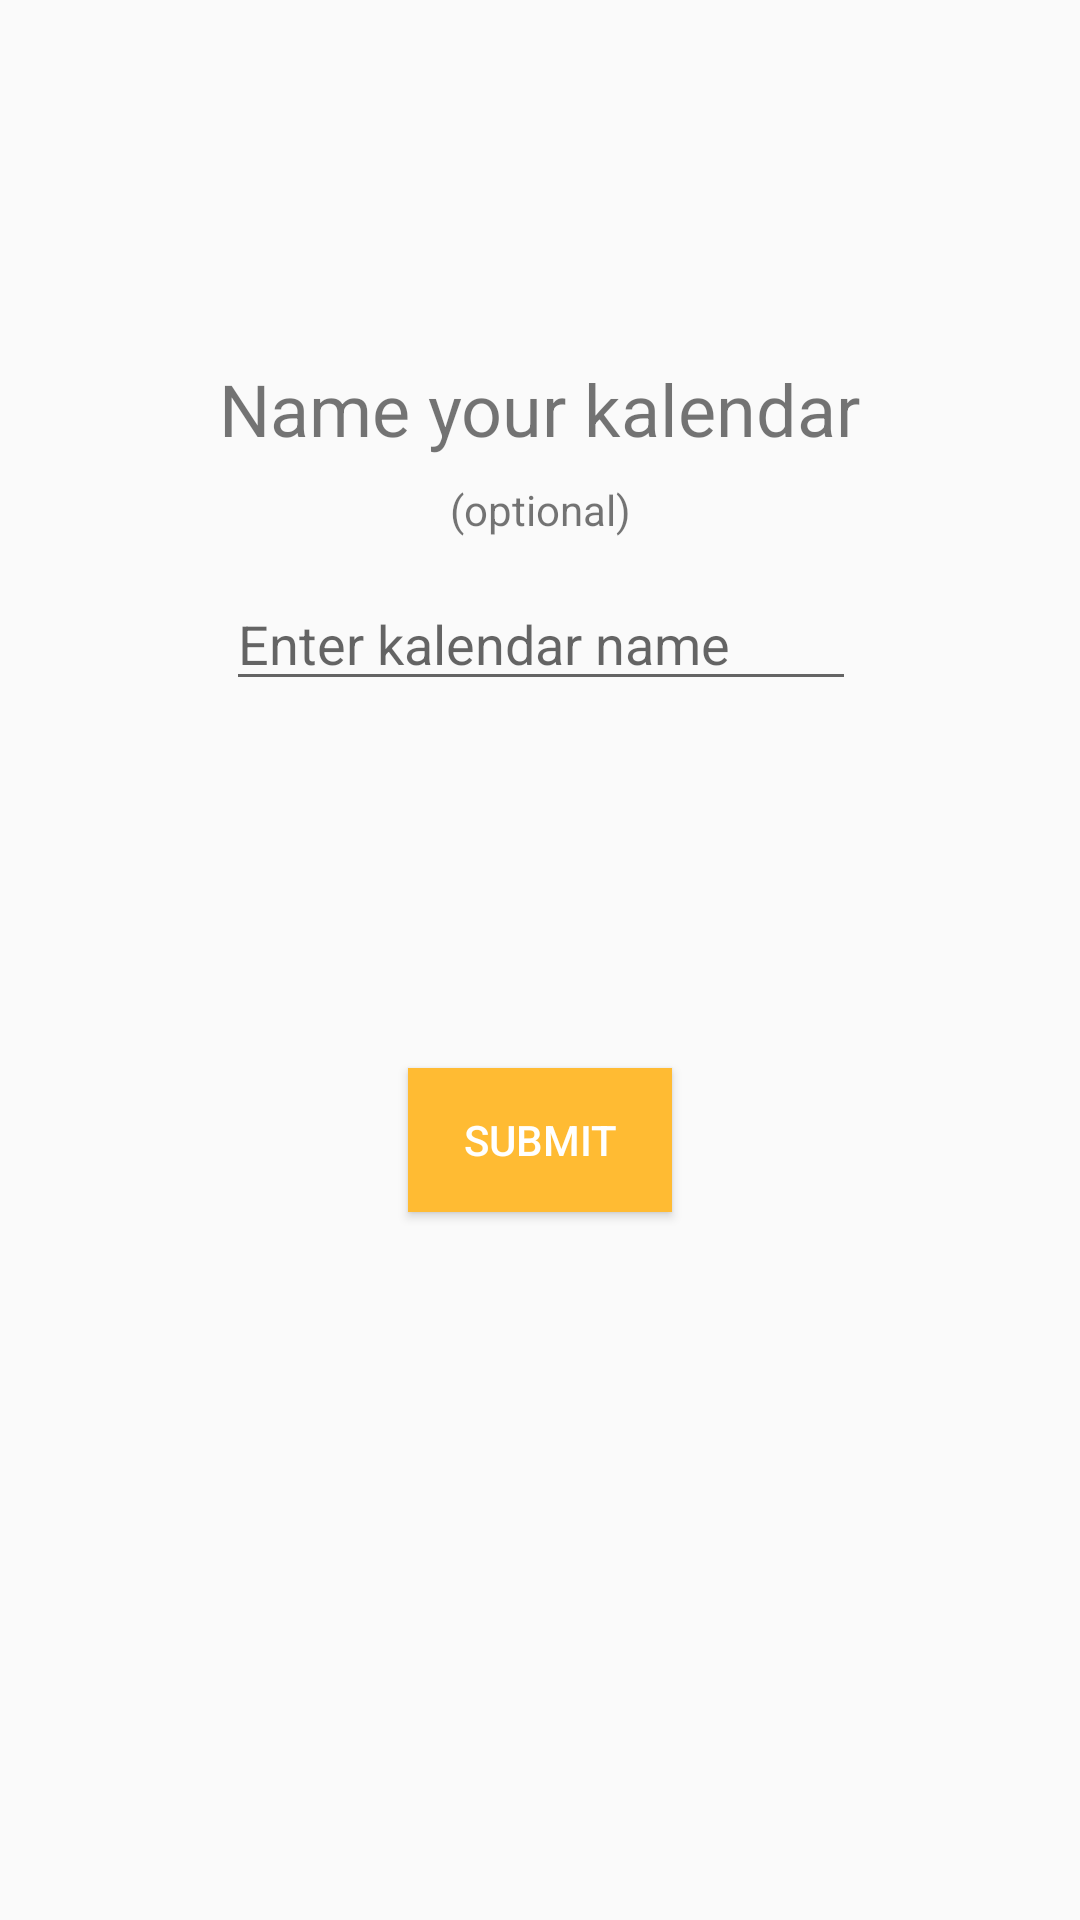

Reconstruct the res/layout file that produces this screen, plus the resources it refers to.
<!-- AndroidManifest.xml: application theme AppTheme -->
<!-- res/layout/activity_custom_name.xml -->
<?xml version="1.0" encoding="utf-8"?>
<android.support.constraint.ConstraintLayout xmlns:android="http://schemas.android.com/apk/res/android"
    xmlns:app="http://schemas.android.com/apk/res-auto"
    xmlns:tools="http://schemas.android.com/tools"
    android:layout_width="match_parent"
    android:layout_height="match_parent"
    tools:context=".CustomNameActivity">

    <TextView
        android:id="@+id/customNameLabel"
        android:layout_width="wrap_content"
        android:layout_height="wrap_content"
        android:layout_marginTop="120dp"
        android:text="@string/name_your_kalendar"
        android:textSize="24sp"
        app:layout_constraintEnd_toEndOf="parent"
        app:layout_constraintStart_toStartOf="parent"
        app:layout_constraintTop_toTopOf="parent" />

    <TextView
        android:id="@+id/optionalLabel"
        android:layout_width="wrap_content"
        android:layout_height="wrap_content"
        android:layout_marginBottom="8dp"
        android:layout_marginTop="8dp"
        android:text="@string/optional"
        app:layout_constraintBottom_toTopOf="@+id/customName"
        app:layout_constraintEnd_toEndOf="parent"
        app:layout_constraintHorizontal_bias="0.501"
        app:layout_constraintStart_toStartOf="parent"
        app:layout_constraintTop_toBottomOf="@+id/customNameLabel"
        app:layout_constraintVertical_bias="0.0" />

    <EditText
        android:id="@+id/customName"
        android:layout_width="wrap_content"
        android:layout_height="wrap_content"
        android:layout_marginBottom="8dp"
        android:layout_marginTop="40dp"
        android:ems="10"
        android:hint="@string/enter_kalendar_name"
        android:inputType="textPersonName"
        app:layout_constraintBottom_toTopOf="@+id/button3"
        app:layout_constraintEnd_toEndOf="parent"
        app:layout_constraintHorizontal_bias="0.502"
        app:layout_constraintStart_toStartOf="parent"
        app:layout_constraintTop_toBottomOf="@+id/customNameLabel"
        app:layout_constraintVertical_bias="0.82" />

    <Button
        android:id="@+id/submitCustomName"
        android:layout_width="wrap_content"
        android:layout_height="wrap_content"
        android:layout_marginBottom="236dp"
        android:layout_marginTop="8dp"
        android:background="@android:color/holo_orange_light"
        android:text="@string/submit"
        android:textColor="@android:color/white"
        app:layout_constraintBottom_toBottomOf="parent"
        app:layout_constraintEnd_toEndOf="parent"
        app:layout_constraintStart_toStartOf="parent"
        app:layout_constraintTop_toBottomOf="@+id/enterCustomName"
        app:layout_constraintVertical_bias="0.115" />

    <ProgressBar
        android:id="@+id/progressBar"
        style="?android:attr/progressBarStyleLarge"
        android:layout_width="wrap_content"
        android:layout_height="wrap_content"
        android:layout_centerHorizontal="true"
        android:layout_centerVertical="true"
        android:visibility="gone"
        app:layout_constraintBottom_toBottomOf="parent"
        app:layout_constraintEnd_toEndOf="parent"
        app:layout_constraintStart_toStartOf="parent"
        app:layout_constraintTop_toTopOf="parent" />

</android.support.constraint.ConstraintLayout>
<!-- resources referenced by this layout -->
<resources>
  <string name="enter_kalendar_name">Enter kalendar name</string>
  <string name="name_your_kalendar">Name your kalendar</string>
  <string name="optional">(optional)</string>
  <string name="submit">Submit</string>
  <style name="AppTheme" parent="Theme.AppCompat.Light.NoActionBar">
          <item name="colorPrimary">@color/colorPrimary</item>
          <item name="colorPrimaryDark">@color/colorPrimaryDark</item>
          <item name="colorAccent">@color/colorAccent</item>
          <item name="android:itemBackground">@drawable/dropdown_background</item>
      </style>
  <color name="colorPrimary">#00bbd3</color>
  <color name="colorPrimaryDark">#0096a6</color>
  <color name="colorAccent">#f2c94c</color>
</resources>
